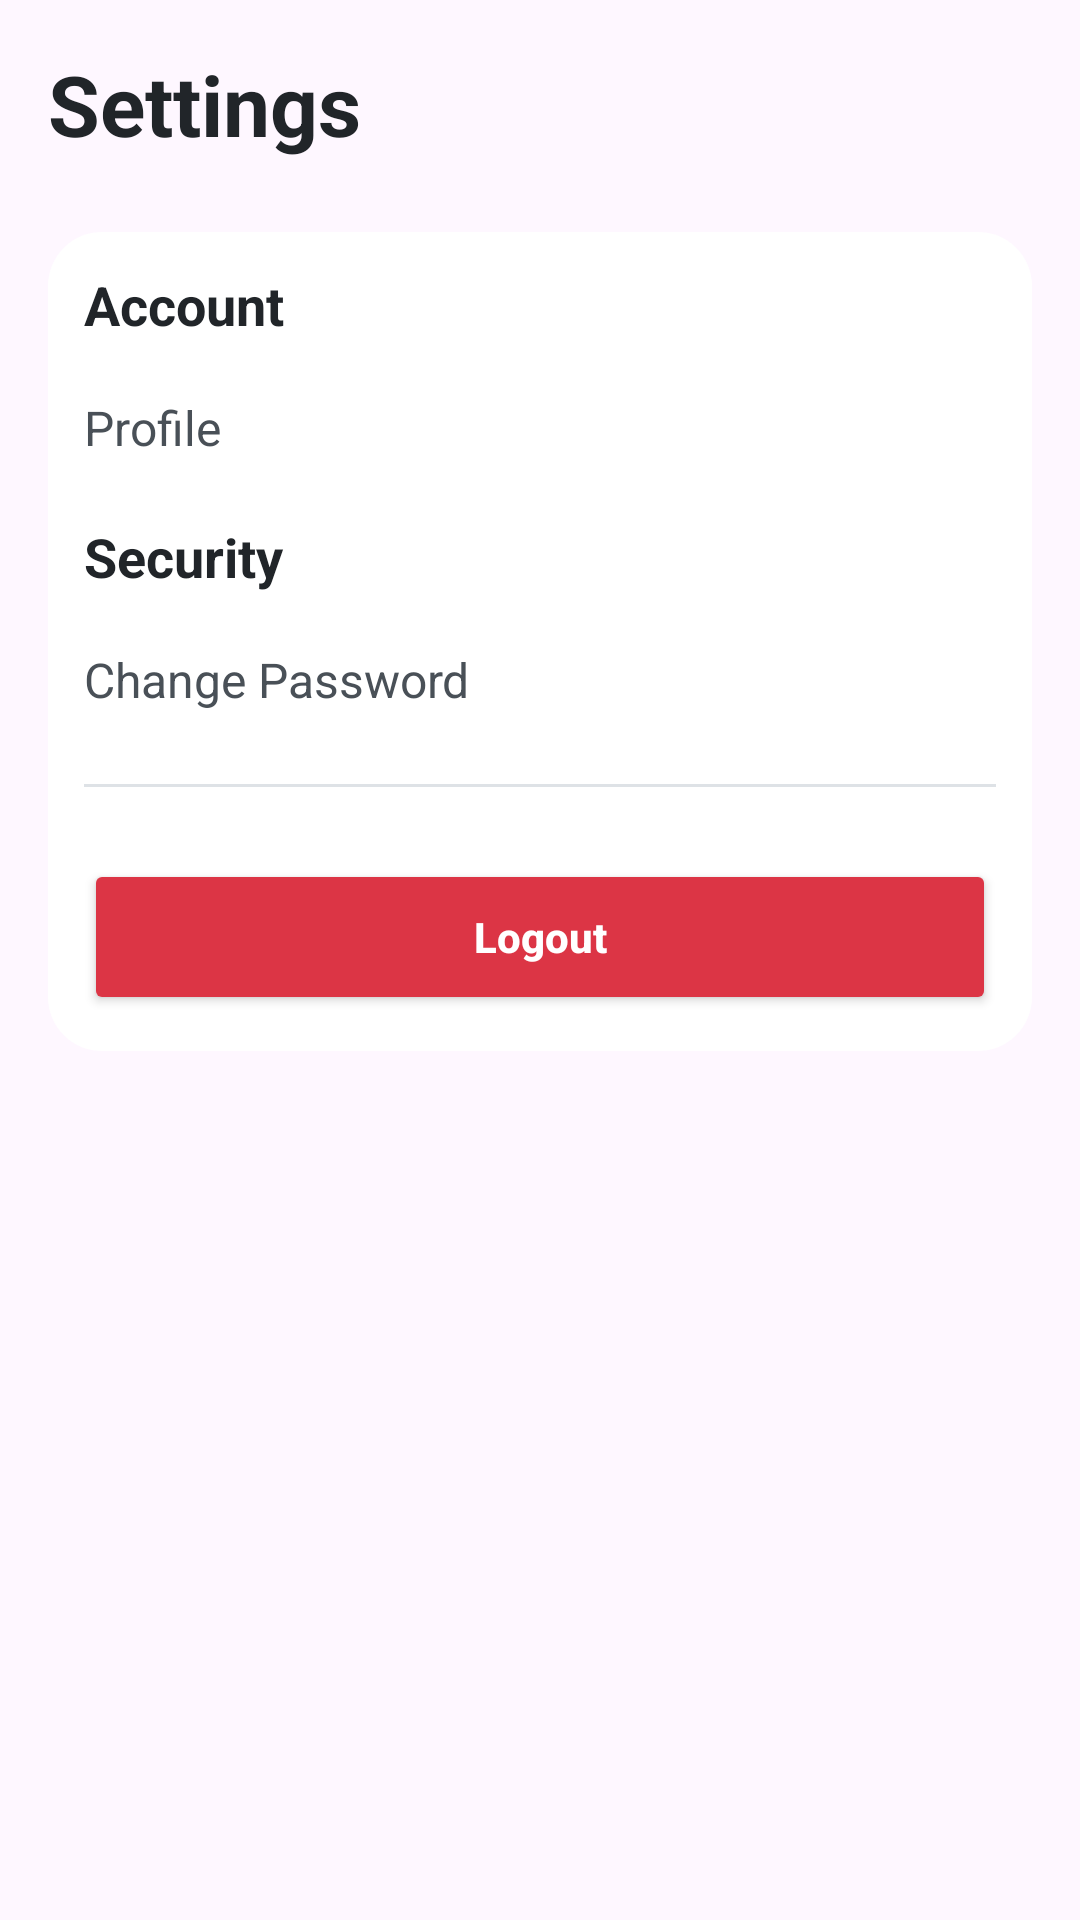

Layout XML and referenced resources for this Android screen:
<!-- AndroidManifest.xml: application theme Theme.SimplyCoffee -->
<!-- res/layout/fragment_settings.xml -->
<?xml version="1.0" encoding="utf-8"?>
<ScrollView
    xmlns:android="http://schemas.android.com/apk/res/android"
    android:layout_width="match_parent"
    android:layout_height="match_parent">

    <LinearLayout
        android:layout_width="match_parent"
        android:layout_height="wrap_content"
        android:orientation="vertical"
        android:padding="16dp">


        <TextView
            android:layout_width="match_parent"
            android:layout_height="wrap_content"
            android:text="Settings"
            android:textSize="28sp"
            android:textStyle="bold"
            android:textColor="#212529" />


        <LinearLayout
            android:layout_width="match_parent"
            android:layout_height="wrap_content"
            android:layout_marginTop="24dp"
            android:orientation="vertical"
            android:padding="12dp"
            android:background="@drawable/bg_auth_card"
            android:elevation="0dp">


            <TextView
                android:layout_width="match_parent"
                android:layout_height="wrap_content"
                android:text="Account"
                android:textSize="18sp"
                android:textStyle="bold"
                android:textColor="#212529" />


            <TextView
                android:layout_width="match_parent"
                android:layout_height="wrap_content"
                android:layout_marginTop="18dp"
                android:text="Profile"
                android:textSize="16sp"
                android:textColor="#495057" />


            <TextView
                android:layout_width="match_parent"
                android:layout_height="wrap_content"
                android:layout_marginTop="20dp"
                android:text="Security"
                android:textSize="18sp"
                android:textStyle="bold"
                android:textColor="#212529" />


            <TextView
                android:layout_width="match_parent"
                android:layout_height="wrap_content"
                android:layout_marginTop="18dp"
                android:text="Change Password"
                android:textSize="16sp"
                android:textColor="#495057" />


            <View
                android:layout_width="match_parent"
                android:layout_height="1dp"
                android:layout_marginTop="24dp"
                android:background="#DEE2E6" />


            <Button
                android:id="@+id/btnLogout"
                android:layout_width="match_parent"
                android:layout_height="52dp"
                android:layout_marginTop="24dp"
                android:text="Logout"
                android:textAllCaps="false"
                android:textStyle="bold"
                android:textColor="@android:color/white"
                android:backgroundTint="#DC3545" />

        </LinearLayout>

    </LinearLayout>

</ScrollView>
<!-- resources referenced by this layout -->
<resources>
  <!-- drawable bg_auth_card (drawable) -->
  <?xml version="1.0" encoding="utf-8"?>
  <shape xmlns:android="http://schemas.android.com/apk/res/android">
      <solid android:color="#FFFFFF" />
      <corners android:radius="18dp" />
      <padding
          android:left="0dp"
          android:top="0dp"
          android:right="0dp"
          android:bottom="0dp" />
  
  </shape>
  <style name="Theme.SimplyCoffee" parent="Base.Theme.SimplyCoffee" />
  <style name="Base.Theme.SimplyCoffee" parent="Theme.Material3.DayNight.NoActionBar">
          
          
      </style>
</resources>
